Image classification data set "data" (lzh109/laserFilm on GitHub). Class labels (2): bad, good.

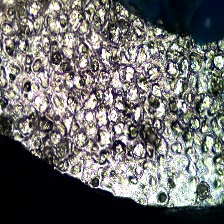
Label: bad

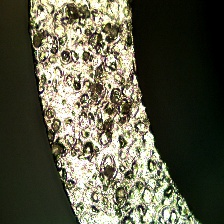
Label: bad

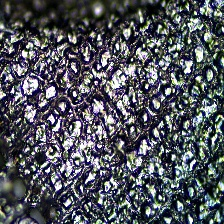
Label: bad

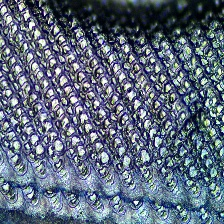
Label: good

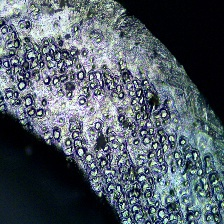
Label: bad

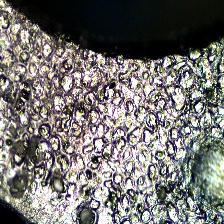
Label: bad
